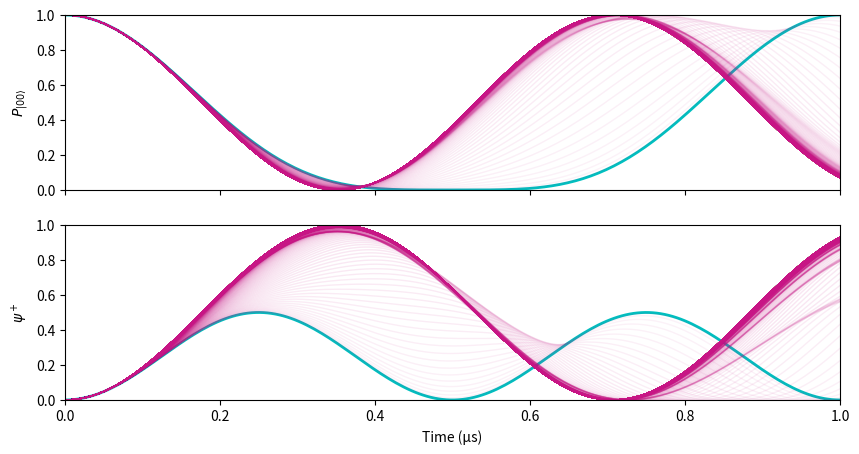

Write Python code to recreate this figure.
import numpy as np
from numpy.linalg import eigh
import matplotlib.pyplot as plt
#Initial code to solve 1D t-indep shcrodinger


def Delta(t):
    return 0.0*t


def Omega(delta):
    return np.pi * 1e6 + 0 * delta


def H(V, t):
    delta = Delta(t)
    omega = Omega(delta)
    H_matrix= hbar * np.array([
        [2*delta,                   omega*np.exp(-1j*Phi_L),    omega*np.exp(-1j*Phi_L),      0                          ],
        [omega*np.exp(1j*Phi_L),    0,                          0,                            omega*np.exp(-1j*Phi_L)    ],
        [omega*np.exp(1j*Phi_L),    0,                          0,                            omega*np.exp(-1j*Phi_L)    ],
        [0,                         omega*np.exp(1j*Phi_L),     omega*np.exp(1j*Phi_L),       -2*delta + 2*V             ],
        ], dtype=complex)
    return H_matrix


def step(H_matrix, psi, dt):
    eigvals, R_dagger = eigh(H_matrix)
    D = np.diag(np.exp(-1j * eigvals * dt / hbar)) # diagonal matrix with
    R = R_dagger.conj().T #rows = conjugated eigenvectors
    return R_dagger @ D @ R @ psi


def evolve(times, V):
    psi = psi0.copy()
    states = [psi0]

    for i in range(len(times)-1):
        t_mid = times[i] + dt/2
        psi = step(H(V, t_mid), psi, dt)
        states.append(psi)

    return np.array(states)




def bell_fidelity(psi_t):
    return np.abs(psi_t @ bell_state.conj())**2



Omega0= np.pi*10**6
Delta0 = 0
Phi_L = 1
hbar = 1

psi0 = np.array([1, 0, 0, 0], dtype=complex) #initial state in |00>
bell_state = np.array([0, 1, 1, 0], dtype=complex) / np.sqrt(2)   # (|01> + |10>)/sqrt2


V_max = 40*Omega0
V_values = np.linspace(0, V_max, 500)
#range of V's to show spread


#list of times to look at system (frames of animation)
steps = 200
times = np.linspace(0, 10**-6, steps)

dt = times[1]-times[0]

# PLOT
fig, (ax1, ax2) = plt.subplots(2,1, figsize=(10,5), sharex=True)

psi_t = evolve(times, 0)
ax1.plot(times*1e6, np.abs(psi_t[:, 0])**2, color="c", lw = 2)
ax2.plot(times*1e6, bell_fidelity(psi_t), color="c", lw = 2)


for V in V_values[1:]:
    psi_t = evolve(times, V)
    alpha = 0.05 + 0.95 * (V / V_max) #colour gets darker for larger V
    ax1.plot(times*1e6, np.abs(psi_t[:, 0])**2, color="mediumvioletred", alpha = alpha, lw=1)
    ax2.plot(times*1e6, bell_fidelity(psi_t), color="mediumvioletred", alpha = alpha, lw=1)



ax1.set_xlim(0, 1)
ax1.set_ylim(0, 1)
ax2.set_xlim(0, 1)
ax2.set_ylim(0, 1)

ax2.set_xlabel("Time (µs)")
ax1.set_ylabel(r"$P_{|00\rangle}$")
ax2.set_ylabel(r"$\psi^+$")
plt.show()
